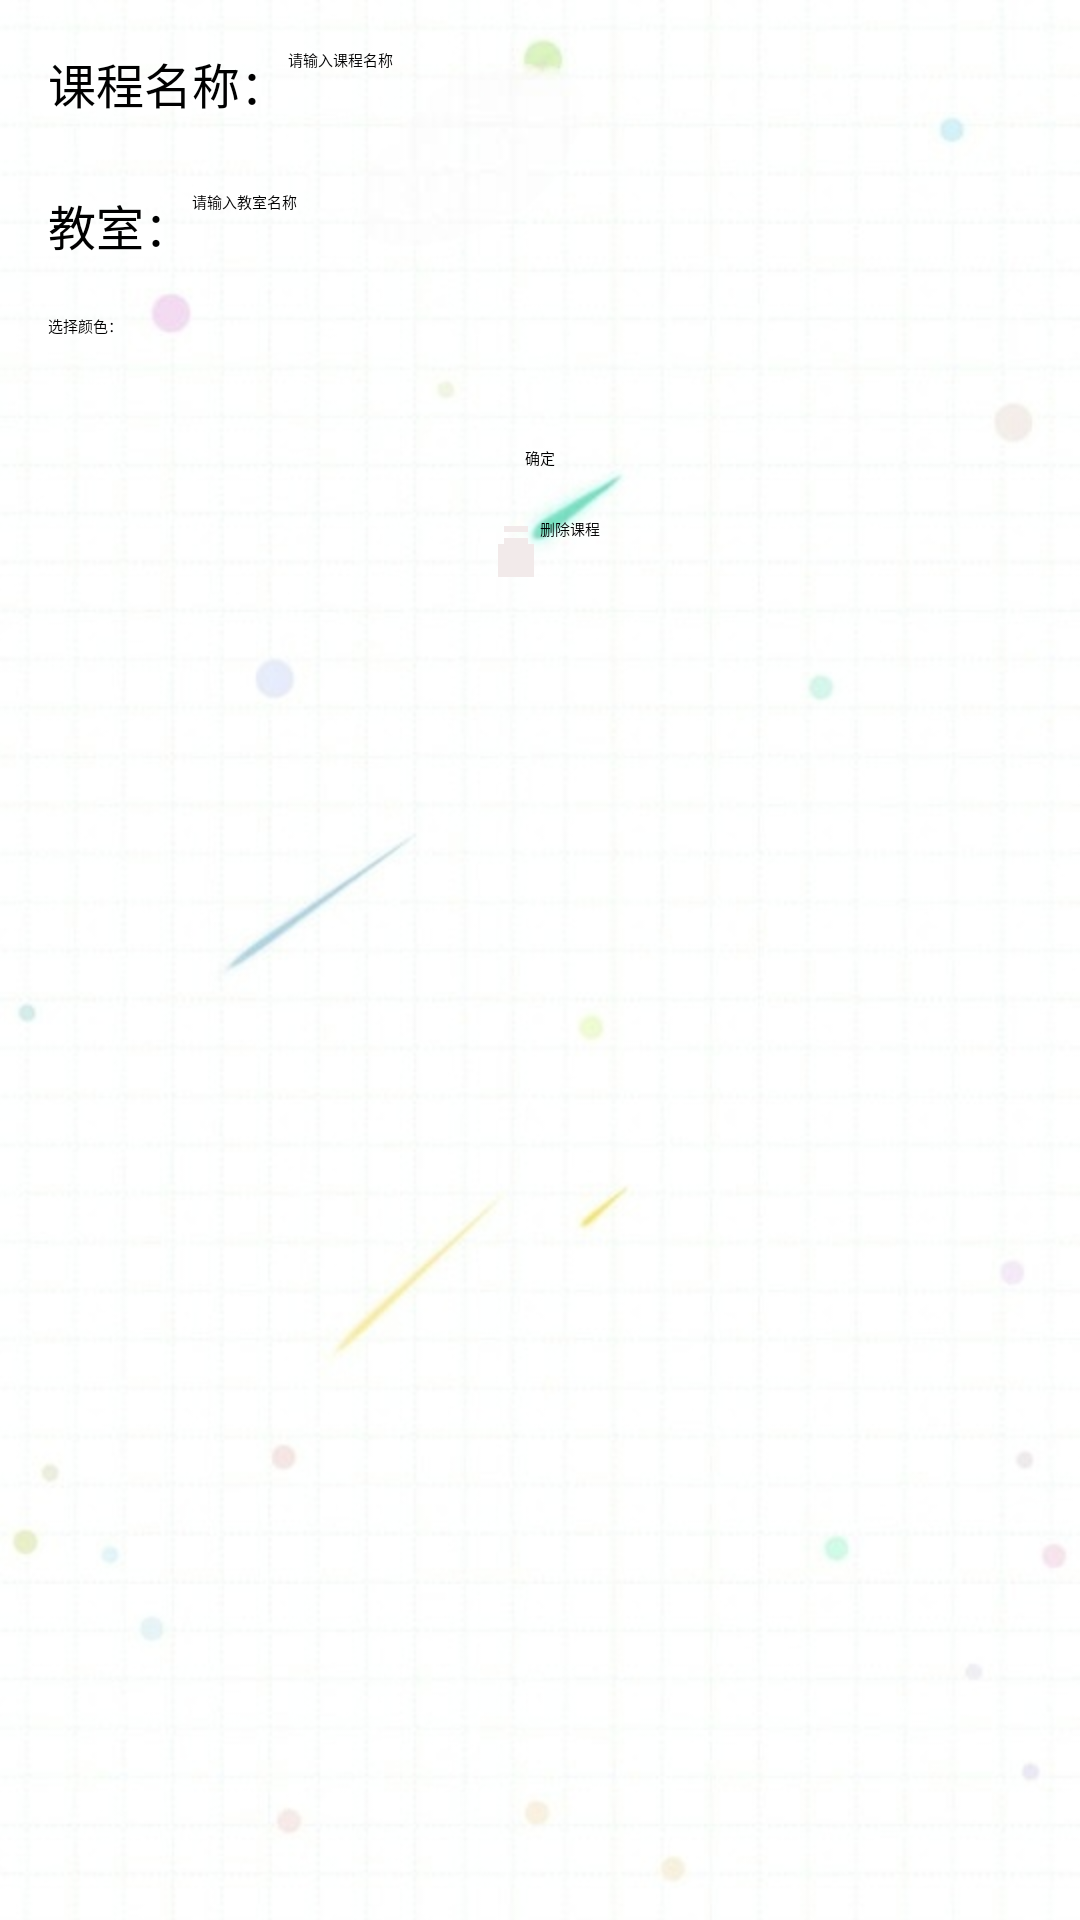

This screen was rendered from an Android layout file. Write that file and the resources it references.
<!-- AndroidManifest.xml: application theme Theme.NewBig -->
<!-- res/layout/activity_edit_course.xml -->
<LinearLayout xmlns:android="http://schemas.android.com/apk/res/android"
    android:layout_width="match_parent"
    android:layout_height="match_parent"
    android:orientation="vertical"
    android:padding="16dp"
    android:background="@drawable/liu">

    

    <LinearLayout
        android:layout_width="match_parent"
        android:layout_height="wrap_content"
        android:orientation="horizontal"
        android:paddingBottom="8dp">
        
        <TextView
            android:layout_width="wrap_content"
            android:layout_height="wrap_content"
            android:text="课程名称："
            android:textSize="16sp"
            android:layout_gravity="center_vertical" />
        
        <EditText
            android:id="@+id/etCourseName"
            android:layout_width="0dp"
            android:layout_height="wrap_content"
            android:layout_weight="1"
            android:hint="请输入课程名称"
            android:inputType="text" />
    </LinearLayout>

    
    <LinearLayout
        android:layout_width="match_parent"
        android:layout_height="wrap_content"
        android:orientation="horizontal"
        android:paddingTop="16dp"
        android:paddingBottom="8dp">
        
        <TextView
            android:layout_width="wrap_content"
            android:layout_height="wrap_content"
            android:layout_gravity="center_vertical"
            android:text="教室："
            android:textSize="16sp" />
        
        <EditText
            android:id="@+id/etClassroom"
            android:layout_width="329dp"
            android:layout_height="wrap_content"
            android:layout_weight="1"
            android:hint="请输入教室名称"

            android:inputType="text" />
    </LinearLayout>

    
    <LinearLayout
        android:layout_width="match_parent"
        android:layout_height="wrap_content"
        android:orientation="horizontal"
        android:layout_marginTop="10dp" >

        <TextView
            android:id="@+id/textView8"
            android:layout_width="wrap_content"
            android:layout_height="34dp"
            android:text="选择颜色：" />

        <Spinner
            android:id="@+id/spinnerColorOptions"
            android:layout_width="0dp"
            android:layout_height="wrap_content"
            android:layout_weight="100"
            />
    </LinearLayout>
    
    <Button
        android:id="@+id/btnConfirm"
        android:layout_width="wrap_content"
        android:layout_height="wrap_content"
        android:text="确定"
        android:layout_gravity="center"
        android:layout_marginTop="10dp"/>

    
    <Button
        android:id="@+id/btnDelete"
        android:layout_width="wrap_content"
        android:layout_height="wrap_content"
        android:layout_gravity="center"
        android:layout_marginTop="16dp"
        android:drawableLeft="@drawable/ic_delete"
        android:text="删除课程" />


</LinearLayout>
<!-- resources referenced by this layout -->
<resources>
  <!-- drawable ic_delete (drawable) -->
  <?xml version="1.0" encoding="utf-8"?>
  <vector xmlns:android="http://schemas.android.com/apk/res/android"
      android:width="20dp"
      android:height="20dp"
      android:viewportWidth="20"
      android:viewportHeight="20">
  <path
      android:fillColor="#F2EAEA"
  android:pathData="M16,9V7H8v2H6v12h12V9h-2zM8,3h8v2H8V3z" />
      </vector>
  <!-- drawable liu: jpg bitmap (drawable, 65972 bytes) -->
  <style name="Theme.NewBig" parent="Theme.MaterialComponents.DayNight.NoActionBar">
          
          <item name="colorPrimary">#7EA08C</item>
          <item name="colorPrimaryVariant">#9DC3E0</item>
          <item name="colorOnPrimary">@color/white</item>
          
          <item name="colorSecondary">@color/teal_200</item>
          <item name="colorSecondaryVariant">@color/teal_700</item>
          <item name="colorOnSecondary">@color/black</item>
          
          <item name="android:statusBarColor">?attr/colorPrimaryVariant</item>
          
      </style>
  <color name="white">#FFFFFFFF</color>
  <color name="teal_200">#FF03DAC5</color>
  <color name="teal_700">#FF018786</color>
  <color name="black">#FF000000</color>
</resources>
